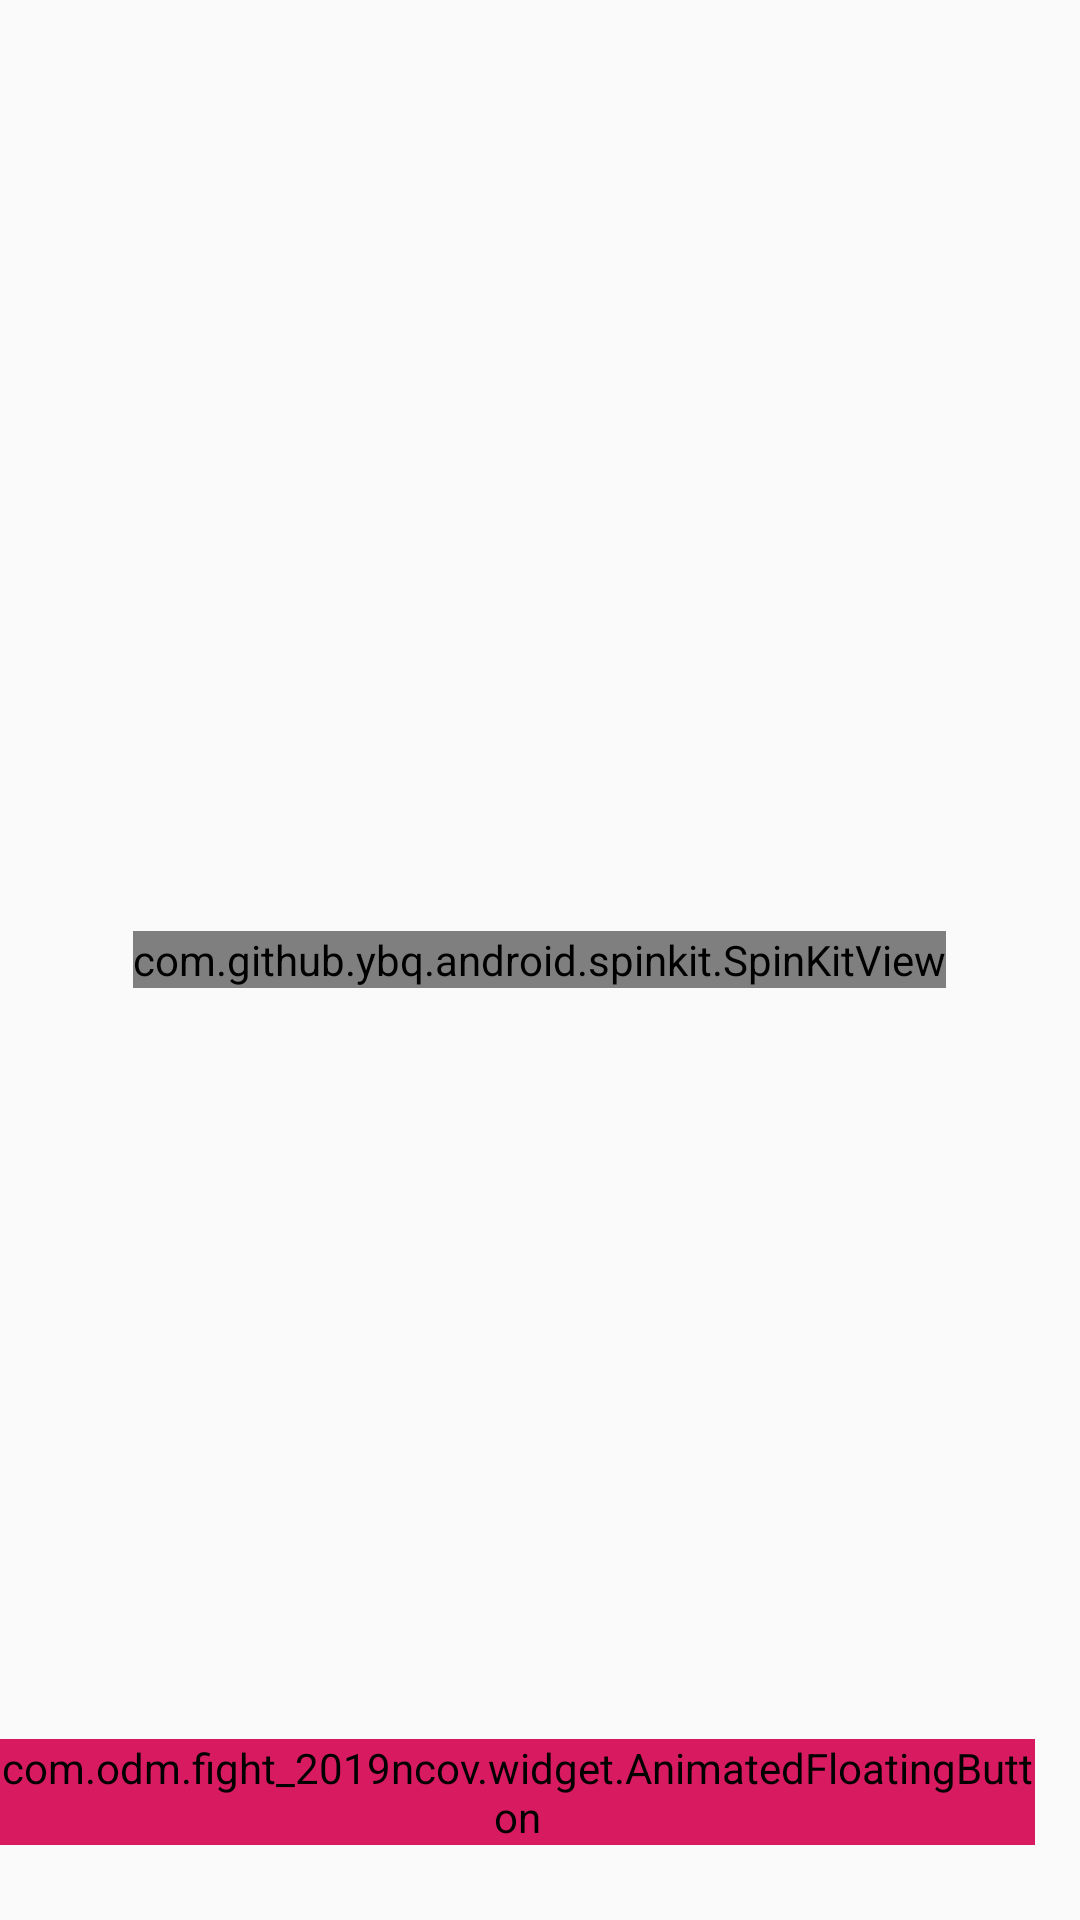

Write the Android layout XML for this screen, with the resource values it uses.
<!-- AndroidManifest.xml: application theme MyAppTheme -->
<!-- res/layout/fragment_lateset_news.xml -->
<?xml version="1.0" encoding="utf-8"?>
<RelativeLayout xmlns:android="http://schemas.android.com/apk/res/android"
    android:orientation="vertical"
    android:layout_width="match_parent"
    android:layout_height="match_parent">

        <LinearLayout
            android:layout_width="match_parent"
            android:layout_height="match_parent"
            android:orientation="vertical">

            <ImageView
                android:id = "@+id/iv_banner"
                android:layout_width="match_parent"
                android:layout_height="160dp"
                android:background = "@drawable/banner"
                android:layout_marginBottom="10dp"
                android:visibility="gone"
                />

            <androidx.recyclerview.widget.RecyclerView
                android:id="@+id/rv_latest_news"
                android:layout_width="match_parent"
                android:layout_height="match_parent" />


        </LinearLayout>

    <com.github.ybq.android.spinkit.SpinKitView
        xmlns:app="http://schemas.android.com/apk/res-auto"
        android:id="@+id/spin_kit"
        style="@style/SpinKitView.Large.CubeGrid"
        android:layout_width="wrap_content"
        android:layout_height="wrap_content"
        android:layout_centerInParent="true"
        app:SpinKit_Color="@color/colorAccent" />



    <com.odm.fight_2019ncov.widget.AnimatedFloatingButton
        android:id = "@+id/afb_top"
        android:layout_width="wrap_content"
        android:layout_height="wrap_content"
        android:layout_alignParentBottom="true"
        android:layout_alignParentEnd="true"
        android:layout_marginBottom="25dp"
        android:layout_marginEnd="15dp"
        android:src="@mipmap/arrow_up_32"
        android:backgroundTint="@color/colorAccent"
        />



</RelativeLayout>
<!-- resources referenced by this layout -->
<resources>
  <color name="colorAccent">#D81B60</color>
  <!-- drawable banner: png bitmap (drawable, 34453 bytes) -->
  <!-- mipmap arrow_up_32: png bitmap (mipmap-hdpi, 555 bytes) -->
  <style name="MyAppTheme" parent="Theme.AppCompat.Light.DarkActionBar">
          
          <item name="colorPrimary">@color/mediumvioletred</item>
          <item name="colorPrimaryDark">@color/colorPrimaryDark</item>
          <item name="colorAccent">@color/colorAccent</item>
      </style>
  <color name="mediumvioletred">#C71585</color>
  <color name="colorPrimaryDark">#00574B</color>
</resources>
